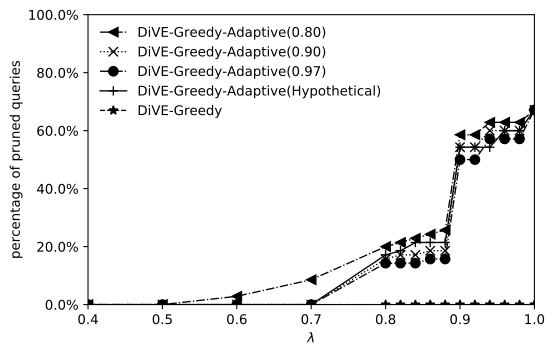

Values plotted in this chart, from the file beside it:
tradeoff, DiVE-Greedy-Adaptive(0.80), DiVE-Greedy-Adaptive(0.90), DiVE-Greedy-Adaptive(0.97), DiVE-Greedy-Adaptive(Hypothetical), DiVE-Greedy
0, 0, 0, 0, 0, 0
0.1, 0, 0, 0, 0, 0
0.2, 0, 0, 0, 0, 0
0.3, 0, 0, 0, 0, 0
0.4, 0, 0, 0, 0, 0
0.5, 0, 0, 0, 0, 0
0.6, 2, 0, 0, 0, 0
0.7, 6, 0, 0, 0, 0
0.8, 14, 11, 10, 12, 0
0.82, 15, 12, 10, 13, 0
0.84, 16, 12, 10, 15, 0
0.86, 17, 13, 11, 15, 0
0.88, 18, 13, 11, 15, 0
0.9, 41, 38, 35, 38, 0
0.92, 41, 38, 35, 38, 0
0.94, 44, 42, 40, 38, 0
0.96, 44, 42, 40, 42, 0
0.98, 44, 42, 40, 42, 0
1, 47, 47, 47, 47, 0
